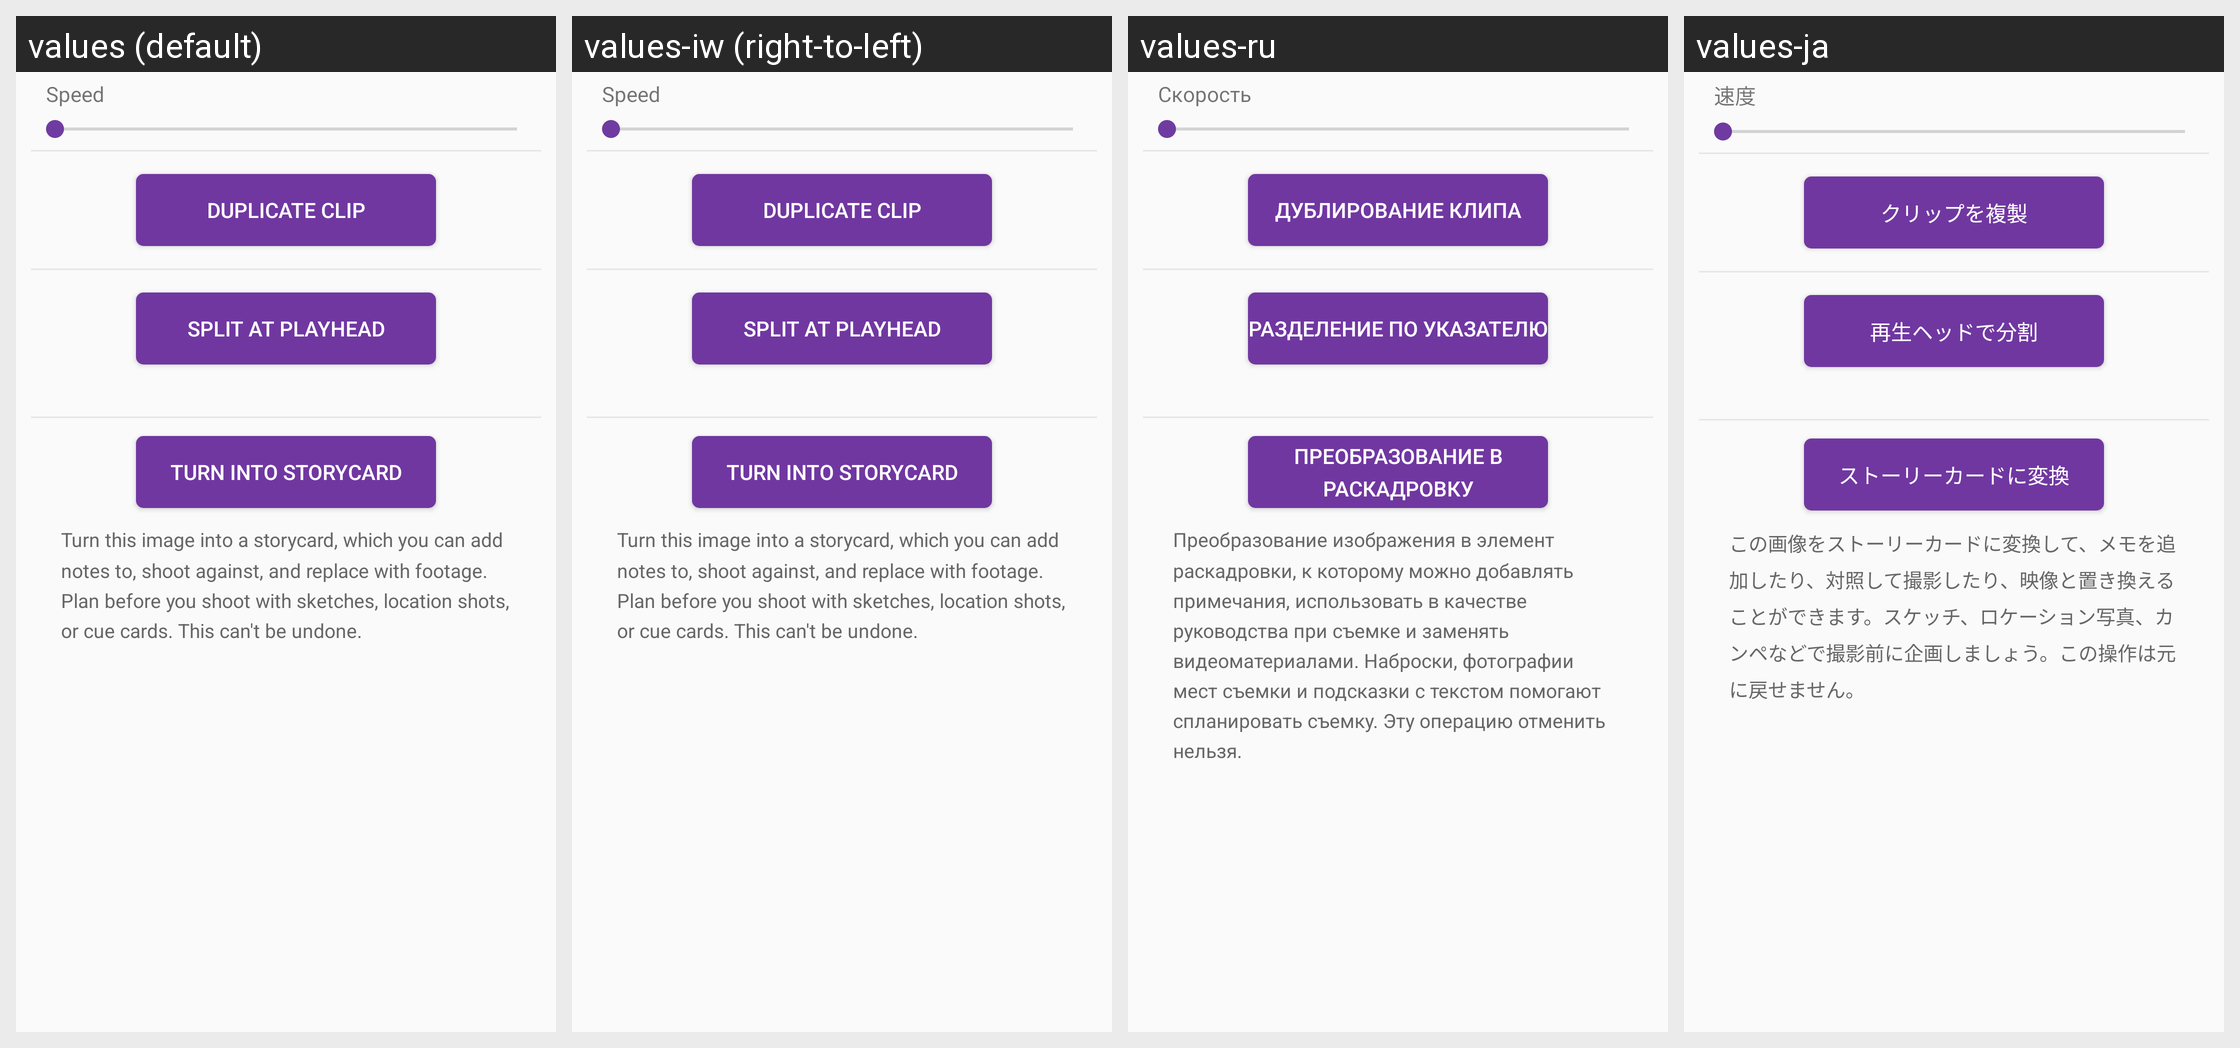

This grid shows one Android layout under several languages. Give, for every string resource on the screen, its name, the default text and each shown locale's text.
Android screen res/layout/view_clip_options_more.xml rendered under 4 locales, left to right: values (default), values-iw (right-to-left), values-ru, values-ja. Device: Nexus 5 (rendered at 1080×1920; each locale shown at half size, 540×960, under a caption strip naming it); theme AppTheme.
Other locales in the repository, not shown: values-af, values-bn, values-ca, values-cs, values-da, values-da-rDK, values-de, values-en-rGB, values-en-rIN, values-es, values-fi, values-fr, values-fr-rCA, values-gu, values-hi, values-hr, values-hu, values-in, values-it, values-kn, values-ko, values-ko-rKR, values-lt, values-lv, values-ml, values-mr, values-ms, values-nb, values-nb-rNO, values-nl, values-pa, values-pl, values-pt, values-pt-rBR, values-ro, values-sk, values-sr, values-sv, values-sv-rSE, values-sw, values-te, values-tr, values-uk, values-zh-rCN, values-zh-rHK, values-zh-rTW.
Strings drawn on this screen, with the default value and each locale's value (text and hints the layout hard-codes, and strings that could not be matched under every locale, appear in the picture but are not listed):

speed_title
  values: Speed
  values-iw: Speed  [not translated; the default value is used]
  values-ru: Скорость
  values-ja: 速度

duplicate_button_title
  values: Duplicate Clip
  values-iw: Duplicate Clip  [not translated; the default value is used]
  values-ru: Дублирование клипа
  values-ja: クリップを複製

split_button_title
  values: Split at Playhead
  values-iw: Split at Playhead  [not translated; the default value is used]
  values-ru: Разделение по указателю
  values-ja: 再生ヘッドで分割

storycard_button_title
  values: Turn into Storycard
  values-iw: Turn into Storycard  [not translated; the default value is used]
  values-ru: Преобразование в раскадровку
  values-ja: ストーリーカードに変換

storycard_description
  values: Turn this image into a storycard, which you can add notes to, shoot against, and replace with footage. Plan before you shoot with sketches, location shots, or cue cards. This can't be undone.
  values-iw: Turn this image into a storycard, which you can add notes to, shoot against, and replace with footage. Plan before you shoot with sketches, location shots, or cue cards. This can't be undone.  [not translated; the default value is used]
  values-ru: Преобразование изображения в элемент раскадровки, к которому можно добавлять примечания, использовать в качестве руководства при съемке и заменять видеоматериалами. Наброски, фотографии мест съемки и подсказки с текстом помогают спланировать съемку. Эту операцию отменить нельзя.
  values-ja: この画像をストーリーカードに変換して、メモを追加したり、対照して撮影したり、映像と置き換えることができます。スケッチ、ロケーション写真、カンペなどで撮影前に企画しましょう。この操作は元に戻せません。
